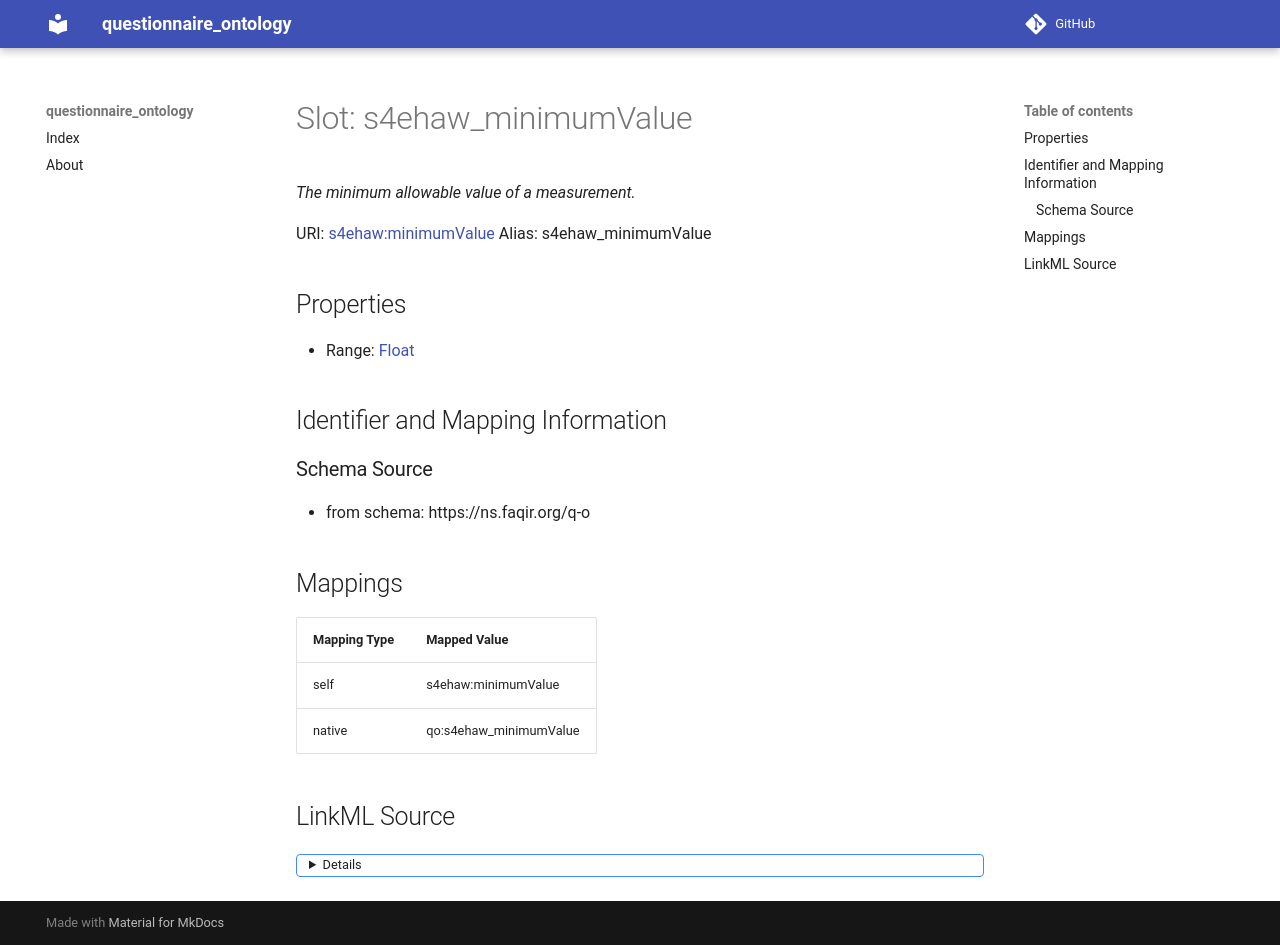

repository: faqirfoundation/questionnaire-ontology · page: s4ehaw_minimumValue/index.html · generator: mkdocs



# Slot: s4ehaw_minimumValue 


_The minimum allowable value of a measurement._





URI: [s4ehaw:minimumValue](https://saref.etsi.org/saref4ehaw/minimumValue)
Alias: s4ehaw_minimumValue

<!-- no inheritance hierarchy -->








## Properties

* Range: [Float](Float.md)





## Identifier and Mapping Information







### Schema Source


* from schema: https://ns.faqir.org/q-o




## Mappings

| Mapping Type | Mapped Value |
| ---  | ---  |
| self | s4ehaw:minimumValue |
| native | qo:s4ehaw_minimumValue |




## LinkML Source

<details>
```yaml
name: s4ehaw_minimumValue
description: The minimum allowable value of a measurement.
from_schema: https://ns.faqir.org/q-o
rank: 1000
slot_uri: s4ehaw:minimumValue
alias: s4ehaw_minimumValue
range: float
required: false
multivalued: false

```
</details>
